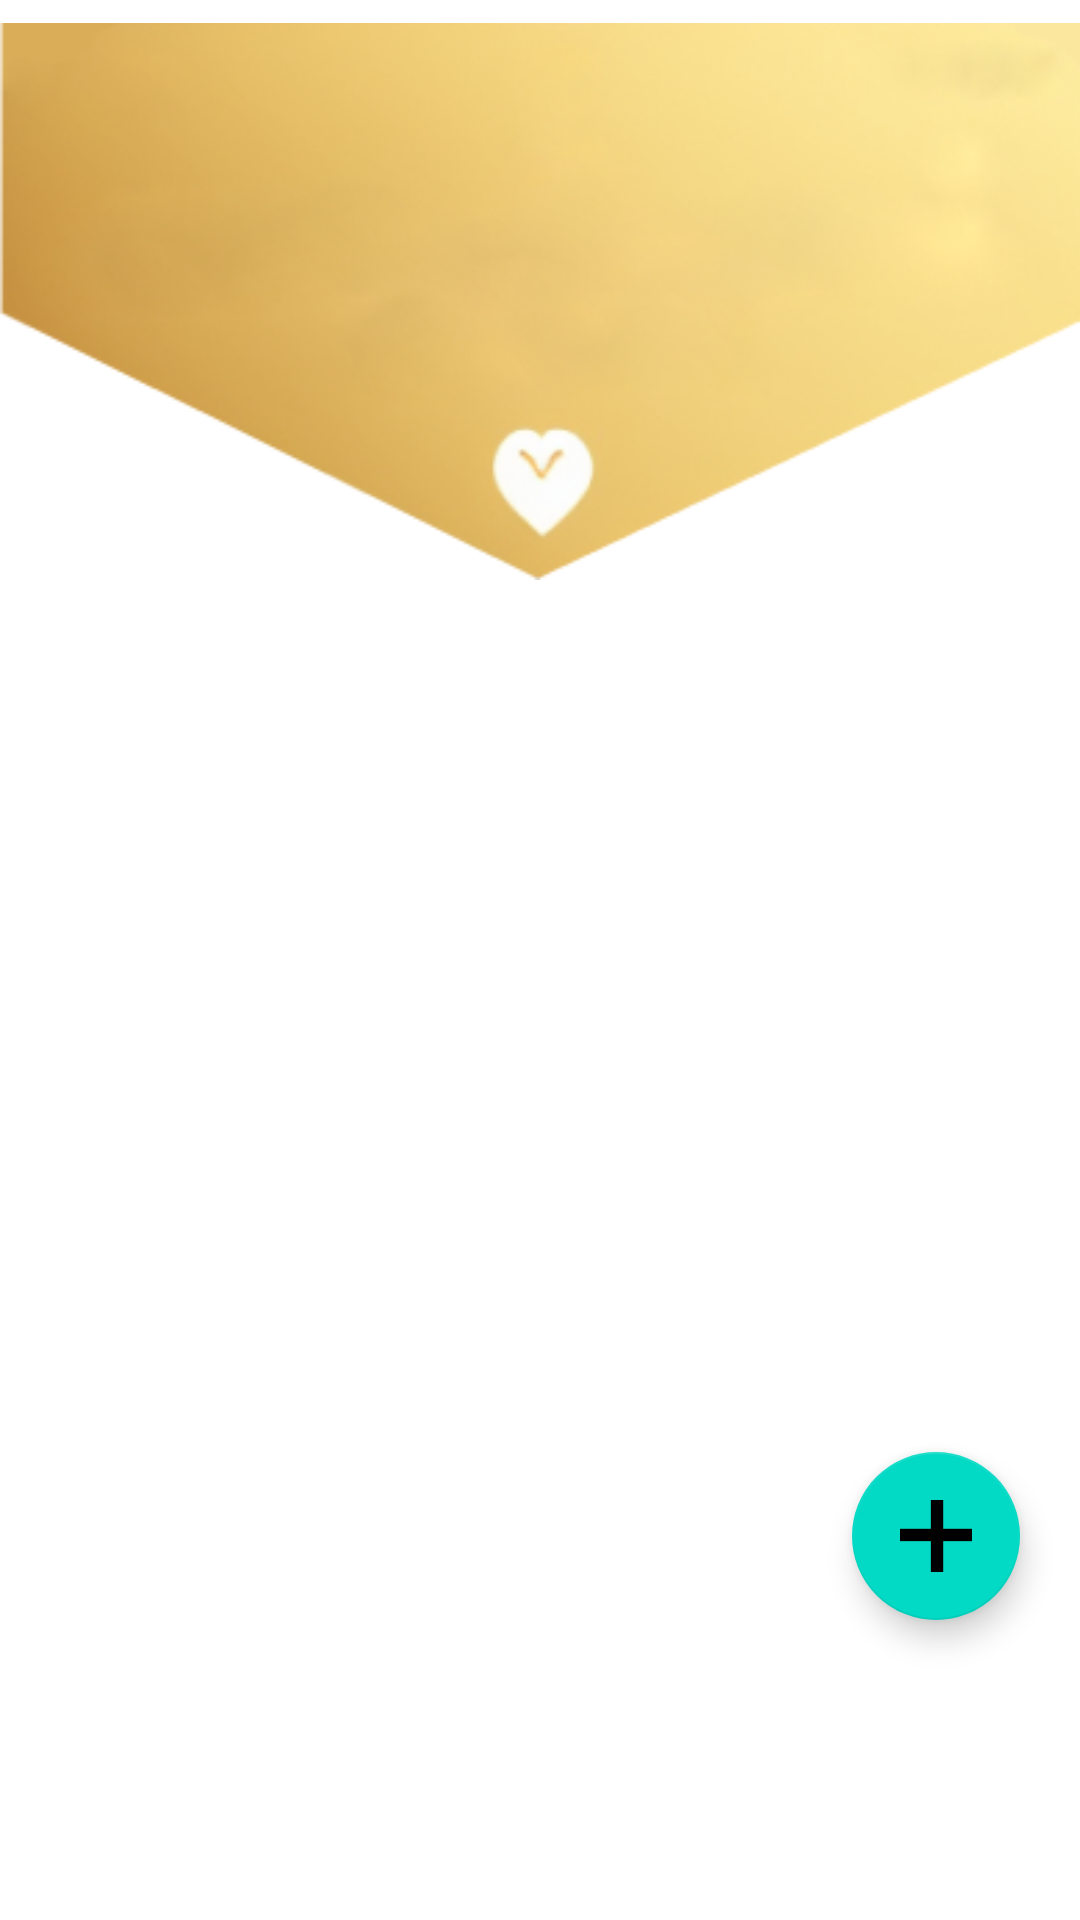

Here is an Android app screen rendered from its layout file. Give the layout XML and the strings, colors and styles it references.
<!-- AndroidManifest.xml: application theme Theme.MyDietolog -->
<!-- res/layout/fragment_home.xml -->
<?xml version="1.0" encoding="utf-8"?>
<androidx.constraintlayout.widget.ConstraintLayout xmlns:android="http://schemas.android.com/apk/res/android"
    xmlns:app="http://schemas.android.com/apk/res-auto"
    android:transitionName="homeTransitionName"
    xmlns:tools="http://schemas.android.com/tools"
    android:layout_width="match_parent"
    android:layout_height="match_parent"
    tools:context=".ui.home.HomeFragment">

    <ListView
        android:id="@+id/exerciseItems"
        android:layout_width="match_parent"
        android:layout_height="wrap_content"
        app:layout_constraintTop_toBottomOf="@+id/imageView"
        tools:ignore="MissingConstraints"
        />

    <ImageView
        android:id="@+id/imageView"
        android:layout_width="match_parent"
        android:layout_height="wrap_content"
        android:src="@drawable/exercisetitle"
        app:layout_constraintEnd_toEndOf="parent"
        app:layout_constraintHorizontal_bias="0.0"
        app:layout_constraintStart_toStartOf="parent"
        app:layout_constraintTop_toTopOf="parent"
        tools:ignore="MissingConstraints" />

    <TextView
        android:id="@+id/text_home"
        android:layout_width="match_parent"
        android:layout_height="wrap_content"
        android:layout_marginHorizontal="10dp"
        android:layout_marginBottom="64dp"
        android:textAlignment="center"
        android:textStyle="bold"
        android:textColor="@color/white"
        android:textFontWeight="@integer/material_motion_duration_long_2"
        android:textSize="32sp"
        app:layout_constraintBottom_toBottomOf="@+id/imageView"
        app:layout_constraintEnd_toEndOf="parent"
        app:layout_constraintHorizontal_bias="0.0"
        app:layout_constraintStart_toStartOf="parent"
        app:layout_constraintTop_toTopOf="parent" />

    <com.google.android.material.floatingactionbutton.FloatingActionButton
        android:id="@+id/floatingActionButton"
        android:layout_width="wrap_content"
        android:layout_height="wrap_content"
        android:layout_marginEnd="20dp"
        android:layout_marginBottom="100dp"
        android:backgroundTint="@color/teal_200"
        android:clickable="true"
        android:src="@drawable/plus"
        app:layout_constraintBottom_toBottomOf="parent"
        app:layout_constraintEnd_toEndOf="parent" />


</androidx.constraintlayout.widget.ConstraintLayout>
<!-- resources referenced by this layout -->
<resources>
  <color name="teal_200">#FF03DAC5</color>
  <color name="white">#FFFFFFFF</color>
  <!-- drawable exercisetitle: png bitmap (drawable-v24, 52994 bytes) -->
  <!-- drawable plus: png bitmap (drawable-v24, 296 bytes) -->
  <style name="Theme.MyDietolog" parent="Theme.MaterialComponents.DayNight.NoActionBar">
          
          <item name="colorPrimary">@color/yellow_500</item>
          <item name="colorPrimaryVariant">@color/yellow_700</item>
          <item name="colorOnPrimary">@color/white</item>
          
          <item name="colorSecondary">@color/teal_200</item>
          <item name="colorSecondaryVariant">@color/teal_700</item>
          <item name="colorOnSecondary">@color/black</item>
          
          <item name="android:statusBarColor">?attr/colorPrimaryVariant</item>
          
      </style>
  <color name="yellow_500">#FFDD87</color>
  <color name="yellow_700">#FFC638</color>
  <color name="teal_700">#FF018786</color>
  <color name="black">#FF000000</color>
</resources>
